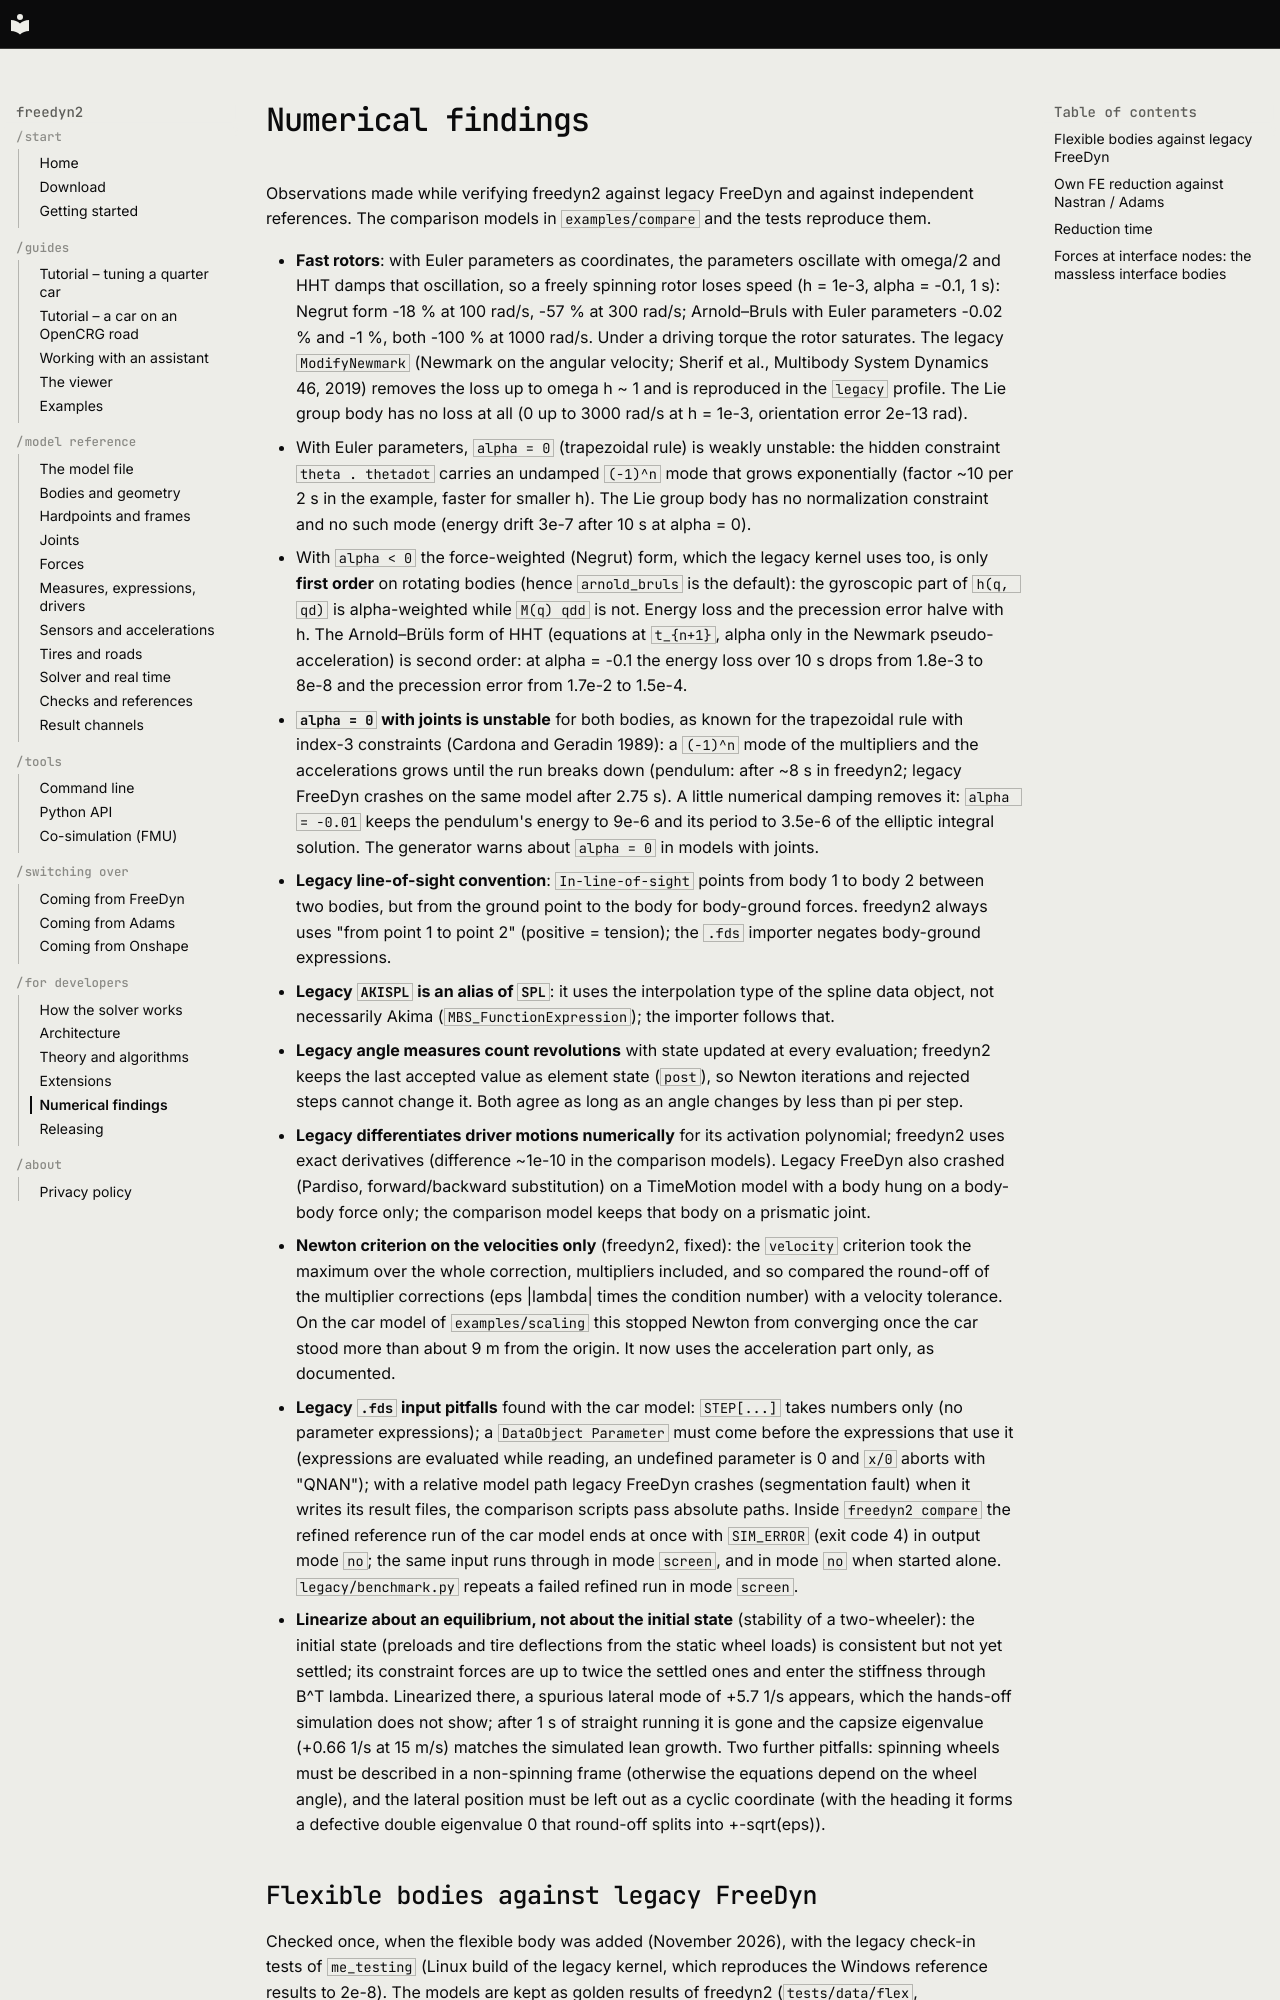

repository: freedyn-org/freedyn2 · page: findings/index.html · generator: mkdocs

# Numerical findings

Observations made while verifying freedyn2 against legacy FreeDyn and against independent
references. The comparison models in `examples/compare` and the tests reproduce them.

- **Fast rotors**: with Euler parameters as coordinates, the parameters oscillate with omega/2
  and HHT damps that oscillation, so a freely spinning rotor loses speed (h = 1e-3,
  alpha = -0.1, 1 s): Negrut form -18 % at 100 rad/s, -57 % at 300 rad/s; Arnold–Bruls with
  Euler parameters -0.02 % and -1 %, both -100 % at 1000 rad/s. Under a driving torque the
  rotor saturates. The legacy `ModifyNewmark` (Newmark on the angular velocity; Sherif et al.,
  Multibody System Dynamics 46, 2019) removes the loss
  up to omega h ~ 1 and is reproduced in the `legacy` profile. The Lie group body has no loss
  at all (0 up to 3000 rad/s at h = 1e-3, orientation error 2e-13 rad).
- With Euler parameters, `alpha = 0` (trapezoidal rule) is weakly unstable: the hidden
  constraint `theta . thetadot` carries an undamped `(-1)^n` mode that grows exponentially (factor
  ~10 per 2 s in the example, faster for smaller h). The Lie group body has no normalization
  constraint and no such mode (energy drift 3e-7 after 10 s at alpha = 0).
- With `alpha < 0` the force-weighted (Negrut) form, which the legacy kernel uses too, is only
  **first order** on rotating bodies (hence `arnold_bruls` is the default):
  the gyroscopic part of `h(q, qd)` is alpha-weighted while `M(q) qdd` is not. Energy loss and the
  precession error halve with h. The Arnold–Brüls form of HHT (equations at `t_{n+1}`,
  alpha only in the Newmark pseudo-acceleration) is second order: at alpha = -0.1 the energy
  loss over 10 s drops from 1.8e-3 to 8e-8 and the precession error from 1.7e-2 to 1.5e-4.
- **`alpha = 0` with joints is unstable** for both bodies, as known for the trapezoidal rule with
  index-3 constraints (Cardona and Geradin 1989): a `(-1)^n` mode of the multipliers and the
  accelerations grows until the run breaks down (pendulum: after ~8 s in freedyn2; legacy
  FreeDyn crashes on the same model after 2.75 s). A little numerical damping removes it:
  `alpha = -0.01` keeps the pendulum's energy to 9e-6 and its period to 3.5e-6 of the elliptic
  integral solution. The generator warns about `alpha = 0` in models with joints.
- **Legacy line-of-sight convention**: `In-line-of-sight` points from body 1 to body 2 between two
  bodies, but from the ground point to the body for body-ground forces. freedyn2 always uses
  "from point 1 to point 2" (positive = tension); the `.fds` importer negates body-ground
  expressions.
- **Legacy `AKISPL` is an alias of `SPL`**: it uses the interpolation type of the spline data
  object, not necessarily Akima (`MBS_FunctionExpression`); the importer follows that.
- **Legacy angle measures count revolutions** with state updated at every evaluation;
  freedyn2 keeps the last accepted value as element state (`post`), so Newton iterations and
  rejected steps cannot change it. Both agree as long as an angle changes by less than pi per step.
- **Legacy differentiates driver motions numerically** for its activation polynomial; freedyn2
  uses exact derivatives (difference ~1e-10 in the comparison models). Legacy FreeDyn also
  crashed (Pardiso, forward/backward substitution) on a TimeMotion model with a body hung on a
  body-body force only; the comparison model keeps that body on a prismatic joint.
- **Newton criterion on the velocities only** (freedyn2, fixed): the `velocity` criterion
  took the maximum over the whole correction, multipliers included, and so compared the
  round-off of the multiplier corrections (eps |lambda| times the condition number) with a
  velocity tolerance. On the car model of `examples/scaling` this stopped Newton from
  converging once the car stood more than about 9 m from the origin. It now uses the
  acceleration part only, as documented.
- **Legacy `.fds` input pitfalls** found with the car model: `STEP[...]` takes numbers only (no
  parameter expressions); a `DataObject Parameter` must come before the expressions that use it
  (expressions are evaluated while reading, an undefined parameter is 0 and `x/0` aborts with
  "QNAN"); with a relative model path legacy FreeDyn crashes (segmentation fault) when it
  writes its result files, the comparison scripts pass absolute paths. Inside `freedyn2 compare`
  the refined reference run of the car model ends at once with `SIM_ERROR` (exit code 4) in
  output mode `no`; the same input runs through in mode `screen`, and in mode `no` when started
  alone. `legacy/benchmark.py` repeats a failed refined run in mode `screen`.
- **Linearize about an equilibrium, not about the initial state** (stability of a two-wheeler):
  the initial state (preloads and tire deflections from the static wheel loads)
  is consistent but not yet settled; its constraint forces are up to twice the settled ones
  and enter the stiffness through B^T lambda. Linearized there, a spurious lateral mode of
  +5.7 1/s appears, which the hands-off simulation does not show; after 1 s of straight
  running it is gone and the capsize eigenvalue (+0.66 1/s at 15 m/s) matches the simulated
  lean growth. Two further pitfalls: spinning wheels must be described in a non-spinning frame
  (otherwise the equations depend on the wheel angle), and the lateral position must be left
  out
